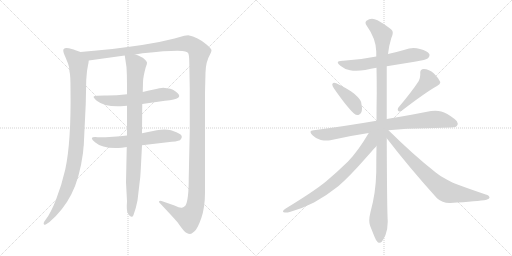
t = 0.00 s
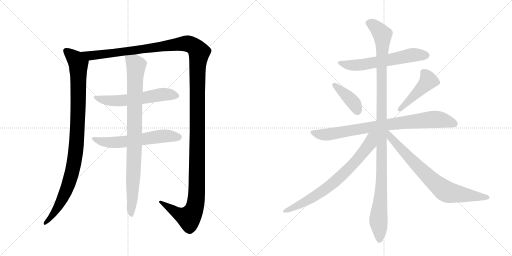
t = 2.15 s
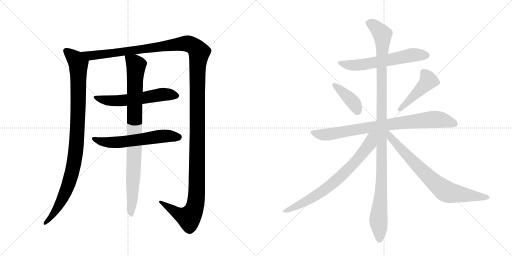
t = 4.31 s
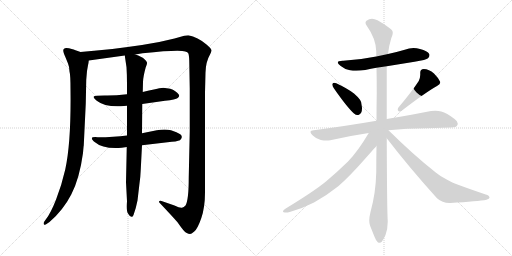
t = 6.46 s
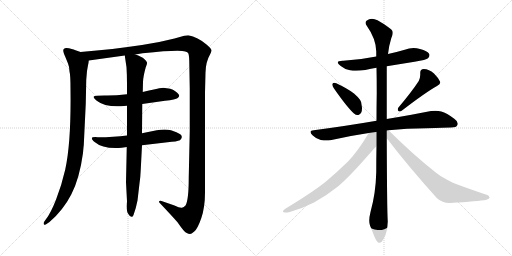
t = 8.62 s
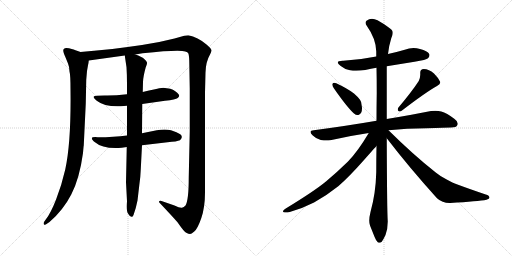
t = 10.77 s

The animated SVG that drew these frames (rendered in a browser with its animation timeline set to each time). Animation: 12 CSS @keyframes rules; one cycle of 10.77 s.

<svg version="1.1" viewBox="0 0 2048 1024" xmlns="http://www.w3.org/2000/svg">
  <g stroke="lightgray" stroke-dasharray="1,1" stroke-width="1" transform="scale(4, 4)">
    <line x1="0" y1="0" x2="256" y2="256"></line>
    <line x1="256" y1="0" x2="0" y2="256"></line>
    <line x1="128" y1="0" x2="128" y2="256"></line>
    <line x1="0" y1="128" x2="256" y2="128"></line>
    <line x1="256" y1="0" x2="512" y2="256"></line>
    <line x1="512" y1="0" x2="256" y2="256"></line>
    <line x1="384" y1="0" x2="384" y2="256"></line>
    <line x1="256" y1="128" x2="512" y2="128"></line>
  </g>
<g transform="scale(1, -1) translate(0, -850)">
   <style type="text/css">
    @keyframes keyframes0 {
      from {
       stroke: black;
       stroke-dashoffset: 993;
       stroke-width: 128;
       }
       76% {
       animation-timing-function: step-end;
       stroke: black;
       stroke-dashoffset: 0;
       stroke-width: 128;
       }
       to {
       stroke: black;
       stroke-width: 1024;
       }
       }
       #make-me-a-hanzi-animation-0 {
         animation: keyframes0 1.058105s both;
         animation-delay: 0.000000s;
         animation-timing-function: linear;
       }
    @keyframes keyframes1 {
      from {
       stroke: black;
       stroke-dashoffset: 1539;
       stroke-width: 128;
       }
       83% {
       animation-timing-function: step-end;
       stroke: black;
       stroke-dashoffset: 0;
       stroke-width: 128;
       }
       to {
       stroke: black;
       stroke-width: 1024;
       }
       }
       #make-me-a-hanzi-animation-1 {
         animation: keyframes1 1.502441s both;
         animation-delay: 1.058105s;
         animation-timing-function: linear;
       }
    @keyframes keyframes2 {
      from {
       stroke: black;
       stroke-dashoffset: 583;
       stroke-width: 128;
       }
       65% {
       animation-timing-function: step-end;
       stroke: black;
       stroke-dashoffset: 0;
       stroke-width: 128;
       }
       to {
       stroke: black;
       stroke-width: 1024;
       }
       }
       #make-me-a-hanzi-animation-2 {
         animation: keyframes2 0.724447s both;
         animation-delay: 2.560547s;
         animation-timing-function: linear;
       }
    @keyframes keyframes3 {
      from {
       stroke: black;
       stroke-dashoffset: 593;
       stroke-width: 128;
       }
       66% {
       animation-timing-function: step-end;
       stroke: black;
       stroke-dashoffset: 0;
       stroke-width: 128;
       }
       to {
       stroke: black;
       stroke-width: 1024;
       }
       }
       #make-me-a-hanzi-animation-3 {
         animation: keyframes3 0.732585s both;
         animation-delay: 3.284993s;
         animation-timing-function: linear;
       }
    @keyframes keyframes4 {
      from {
       stroke: black;
       stroke-dashoffset: 904;
       stroke-width: 128;
       }
       75% {
       animation-timing-function: step-end;
       stroke: black;
       stroke-dashoffset: 0;
       stroke-width: 128;
       }
       to {
       stroke: black;
       stroke-width: 1024;
       }
       }
       #make-me-a-hanzi-animation-4 {
         animation: keyframes4 0.985677s both;
         animation-delay: 4.017578s;
         animation-timing-function: linear;
       }
    @keyframes keyframes5 {
      from {
       stroke: black;
       stroke-dashoffset: 608;
       stroke-width: 128;
       }
       66% {
       animation-timing-function: step-end;
       stroke: black;
       stroke-dashoffset: 0;
       stroke-width: 128;
       }
       to {
       stroke: black;
       stroke-width: 1024;
       }
       }
       #make-me-a-hanzi-animation-5 {
         animation: keyframes5 0.744792s both;
         animation-delay: 5.003255s;
         animation-timing-function: linear;
       }
    @keyframes keyframes6 {
      from {
       stroke: black;
       stroke-dashoffset: 399;
       stroke-width: 128;
       }
       56% {
       animation-timing-function: step-end;
       stroke: black;
       stroke-dashoffset: 0;
       stroke-width: 128;
       }
       to {
       stroke: black;
       stroke-width: 1024;
       }
       }
       #make-me-a-hanzi-animation-6 {
         animation: keyframes6 0.574707s both;
         animation-delay: 5.748047s;
         animation-timing-function: linear;
       }
    @keyframes keyframes7 {
      from {
       stroke: black;
       stroke-dashoffset: 457;
       stroke-width: 128;
       }
       60% {
       animation-timing-function: step-end;
       stroke: black;
       stroke-dashoffset: 0;
       stroke-width: 128;
       }
       to {
       stroke: black;
       stroke-width: 1024;
       }
       }
       #make-me-a-hanzi-animation-7 {
         animation: keyframes7 0.621908s both;
         animation-delay: 6.322754s;
         animation-timing-function: linear;
       }
    @keyframes keyframes8 {
      from {
       stroke: black;
       stroke-dashoffset: 828;
       stroke-width: 128;
       }
       73% {
       animation-timing-function: step-end;
       stroke: black;
       stroke-dashoffset: 0;
       stroke-width: 128;
       }
       to {
       stroke: black;
       stroke-width: 1024;
       }
       }
       #make-me-a-hanzi-animation-8 {
         animation: keyframes8 0.923828s both;
         animation-delay: 6.944661s;
         animation-timing-function: linear;
       }
    @keyframes keyframes9 {
      from {
       stroke: black;
       stroke-dashoffset: 1147;
       stroke-width: 128;
       }
       79% {
       animation-timing-function: step-end;
       stroke: black;
       stroke-dashoffset: 0;
       stroke-width: 128;
       }
       to {
       stroke: black;
       stroke-width: 1024;
       }
       }
       #make-me-a-hanzi-animation-9 {
         animation: keyframes9 1.183431s both;
         animation-delay: 7.868490s;
         animation-timing-function: linear;
       }
    @keyframes keyframes10 {
      from {
       stroke: black;
       stroke-dashoffset: 741;
       stroke-width: 128;
       }
       71% {
       animation-timing-function: step-end;
       stroke: black;
       stroke-dashoffset: 0;
       stroke-width: 128;
       }
       to {
       stroke: black;
       stroke-width: 1024;
       }
       }
       #make-me-a-hanzi-animation-10 {
         animation: keyframes10 0.853027s both;
         animation-delay: 9.051921s;
         animation-timing-function: linear;
       }
    @keyframes keyframes11 {
      from {
       stroke: black;
       stroke-dashoffset: 755;
       stroke-width: 128;
       }
       71% {
       animation-timing-function: step-end;
       stroke: black;
       stroke-dashoffset: 0;
       stroke-width: 128;
       }
       to {
       stroke: black;
       stroke-width: 1024;
       }
       }
       #make-me-a-hanzi-animation-11 {
         animation: keyframes11 0.864421s both;
         animation-delay: 9.904948s;
         animation-timing-function: linear;
       }
</style>
<path d="M 322 642 L 302 649 Q 300 651 276 657 Q 253 662 253 648 Q 253 641 261 623 L 272 596 Q 277 585 278 564 Q 282 550 282 495 Q 285 282 261 172 Q 247 111 225 54 Q 203 -3 183 -28 L 176 -38 Q 173 -44 176 -48 Q 179 -52 189 -44 L 198 -38 Q 252 8 285 72 Q 318 135 332 238 Q 334 264 335 268 L 343 435 L 345 531 L 348 566 L 352 589 Q 354 595 355 608 C 358 629 350 632 322 642 Z" fill="lightgray"></path> 
<path d="M 541 632 L 570 637 Q 717 652 741 644 Q 751 641 753 637 Q 756 632 757 608 L 759 494 L 759 325 L 755 142 Q 755 49 742 28 Q 734 20 730 20 Q 723 16 698 28 L 646 46 Q 645 47 641 47 Q 638 46 636 44 Q 635 42 639 38 Q 690 -16 710 -39 Q 736 -77 745 -81 Q 755 -86 760 -86 Q 765 -86 777 -76 Q 790 -66 805 -23 Q 820 20 820 80 L 820 480 L 822 560 Q 823 603 841 634 Q 845 641 846 648 Q 847 654 826 672 Q 791 702 753 709 L 737 707 L 698 696 L 637 682 L 568 670 Q 454 653 322 642 C 292 639 325 604 355 608 L 499 628 L 541 632 Z" fill="lightgray"></path> 
<path d="M 508 473 Q 458 467 418 468 Q 379 468 375 464 Q 372 460 387 447 Q 421 420 496 426 L 508 427 L 569 434 L 660 447 Q 703 451 711 458 Q 720 464 715 472 Q 704 487 681 495 L 653 499 Q 648 499 637 497 Q 627 495 571 482 L 508 473 Z" fill="lightgray"></path> 
<path d="M 508 308 Q 456 301 391 301 Q 350 305 380 281 Q 412 253 487 259 L 507 262 L 568 269 L 670 281 Q 708 284 720 289 Q 734 303 721 313 Q 709 322 684 329 Q 660 335 627 329 L 568 317 L 508 308 Z" fill="lightgray"></path> 
<path d="M 571 482 L 572 522 Q 573 546 583 581 Q 589 595 588 600 Q 588 604 577 614 Q 567 624 541 632 C 513 643 496 649 499 628 L 506 581 Q 508 549 508 516 L 508 473 L 508 427 L 508 308 L 507 262 L 504 121 L 508 45 Q 505 5 512 -4 Q 519 -17 526 -17 Q 530 -19 534 -10 Q 544 17 550 48 L 557 108 Q 562 141 563 172 L 568 269 L 568 317 L 569 434 L 571 482 Z" fill="lightgray"></path> 
<path d="M 1547 585 L 1658 603 Q 1706 611 1712 617 Q 1718 623 1718 629 Q 1718 632 1717 634 Q 1710 647 1680 654 Q 1667 658 1654 658 Q 1636 658 1619 651 Q 1585 641 1552 634 L 1505 624 Q 1442 611 1373 607 L 1370 607 Q 1351 607 1351 600 Q 1351 595 1363 586 Q 1378 573 1400 569 Q 1411 567 1425 567 Q 1441 567 1461 570 Q 1484 575 1506 579 L 1547 585 Z" fill="lightgray"></path> 
<path d="M 1330 515 Q 1329 514 1329 512 Q 1329 506 1336 496 Q 1389 420 1416 396 Q 1423 390 1430 390 Q 1433 390 1436 391 Q 1448 397 1448 417 Q 1448 421 1447 426 Q 1446 444 1440 451 Q 1431 463 1416 476 Q 1390 496 1345 517 Q 1340 519 1337 519 Q 1332 519 1330 515 Z" fill="lightgray"></path> 
<path d="M 1593 419 Q 1591 415 1591 412 Q 1591 408 1594 406 Q 1596 404 1599 404 Q 1603 404 1608 408 Q 1703 481 1748 506 Q 1761 514 1761 520 L 1761 522 Q 1754 538 1736 556 Q 1716 574 1695 574 Q 1681 573 1681 560 L 1681 551 Q 1681 539 1675 526 Q 1647 483 1593 419 Z" fill="lightgray"></path> 
<path d="M 1554 329 Q 1627 337 1705 337 Q 1785 340 1804 340 Q 1826 340 1829 349 Q 1831 352 1831 356 Q 1831 365 1817 375 Q 1787 398 1765 404 Q 1754 407 1741 407 Q 1733 407 1724 406 Q 1656 392 1547 374 L 1506 367 Q 1390 347 1255 329 Q 1242 328 1242 322 Q 1242 317 1250 309 Q 1265 294 1283 290 Q 1296 288 1306 288 Q 1314 288 1321 289 Q 1394 306 1475 318 L 1554 329 Z" fill="lightgray"></path> 
<path d="M 1547 374 L 1547 585 L 1552 634 Q 1556 669 1565 697 Q 1571 709 1571 718 Q 1571 722 1570 725 Q 1567 736 1510 769 Q 1498 775 1488 775 Q 1476 775 1466 767 Q 1462 764 1462 759 Q 1462 754 1467 747 Q 1504 695 1505 644 L 1505 624 L 1506 579 Q 1507 531 1507 480 Q 1506 424 1506 367 L 1506 266 Q 1505 215 1505 161 Q 1503 77 1482 2 Q 1477 -18 1477 -32 Q 1477 -44 1480 -52 L 1498 -97 Q 1505 -115 1511 -119 Q 1515 -121 1518 -121 Q 1523 -121 1527 -117 Q 1533 -109 1542 -90 Q 1551 -66 1551 -36 Q 1548 6 1547 297 L 1547 374 Z" fill="lightgray"></path> 
<path d="M 1475 318 Q 1431 244 1392 204 Q 1348 161 1305 125 Q 1258 86 1143 16 Q 1132 9 1132 5 Q 1132 2 1135 1 Q 1139 0 1144 0 Q 1150 0 1159 2 Q 1207 15 1256 40 Q 1308 69 1353 105 Q 1395 141 1456 210 Q 1502 262 1505 265 L 1506 266 C 1559 324 1498 356 1475 318 Z" fill="lightgray"></path> 
<path d="M 1547 297 Q 1637 180 1748 57 Q 1769 38 1798 38 L 1801 38 Q 1913 45 1946 51 Q 1958 55 1958 59 Q 1958 68 1943 72 Q 1878 94 1827 113 Q 1813 118 1785 133 Q 1761 145 1743 160 Q 1654 230 1554 329 C 1533 350 1520 331 1547 297 Z" fill="lightgray"></path> 
      <clipPath id="make-me-a-hanzi-clip-0">
      <path d="M 322 642 L 302 649 Q 300 651 276 657 Q 253 662 253 648 Q 253 641 261 623 L 272 596 Q 277 585 278 564 Q 282 550 282 495 Q 285 282 261 172 Q 247 111 225 54 Q 203 -3 183 -28 L 176 -38 Q 173 -44 176 -48 Q 179 -52 189 -44 L 198 -38 Q 252 8 285 72 Q 318 135 332 238 Q 334 264 335 268 L 343 435 L 345 531 L 348 566 L 352 589 Q 354 595 355 608 C 358 629 350 632 322 642 Z" fill="lightgray"></path>
      </clipPath>
      <path clip-path="url(#make-me-a-hanzi-clip-0)" d="M 267 646 L 304 611 L 313 595 L 312 398 L 302 233 L 290 167 L 260 76 L 217 -2 L 182 -43 " fill="none" id="make-me-a-hanzi-animation-0" stroke-dasharray="865 1730" stroke-linecap="round"></path>

      <clipPath id="make-me-a-hanzi-clip-1">
      <path d="M 541 632 L 570 637 Q 717 652 741 644 Q 751 641 753 637 Q 756 632 757 608 L 759 494 L 759 325 L 755 142 Q 755 49 742 28 Q 734 20 730 20 Q 723 16 698 28 L 646 46 Q 645 47 641 47 Q 638 46 636 44 Q 635 42 639 38 Q 690 -16 710 -39 Q 736 -77 745 -81 Q 755 -86 760 -86 Q 765 -86 777 -76 Q 790 -66 805 -23 Q 820 20 820 80 L 820 480 L 822 560 Q 823 603 841 634 Q 845 641 846 648 Q 847 654 826 672 Q 791 702 753 709 L 737 707 L 698 696 L 637 682 L 568 670 Q 454 653 322 642 C 292 639 325 604 355 608 L 499 628 L 541 632 Z" fill="lightgray"></path>
      </clipPath>
      <path clip-path="url(#make-me-a-hanzi-clip-1)" d="M 331 639 L 374 628 L 739 676 L 770 668 L 796 641 L 790 559 L 788 118 L 781 28 L 774 6 L 754 -21 L 709 -3 L 640 42 " fill="none" id="make-me-a-hanzi-animation-1" stroke-dasharray="1411 2822" stroke-linecap="round"></path>

      <clipPath id="make-me-a-hanzi-clip-2">
      <path d="M 508 473 Q 458 467 418 468 Q 379 468 375 464 Q 372 460 387 447 Q 421 420 496 426 L 508 427 L 569 434 L 660 447 Q 703 451 711 458 Q 720 464 715 472 Q 704 487 681 495 L 653 499 Q 648 499 637 497 Q 627 495 571 482 L 508 473 Z" fill="lightgray"></path>
      </clipPath>
      <path clip-path="url(#make-me-a-hanzi-clip-2)" d="M 379 462 L 422 449 L 466 446 L 656 473 L 702 468 " fill="none" id="make-me-a-hanzi-animation-2" stroke-dasharray="455 910" stroke-linecap="round"></path>

      <clipPath id="make-me-a-hanzi-clip-3">
      <path d="M 508 308 Q 456 301 391 301 Q 350 305 380 281 Q 412 253 487 259 L 507 262 L 568 269 L 670 281 Q 708 284 720 289 Q 734 303 721 313 Q 709 322 684 329 Q 660 335 627 329 L 568 317 L 508 308 Z" fill="lightgray"></path>
      </clipPath>
      <path clip-path="url(#make-me-a-hanzi-clip-3)" d="M 380 294 L 392 287 L 457 280 L 639 305 L 713 301 " fill="none" id="make-me-a-hanzi-animation-3" stroke-dasharray="465 930" stroke-linecap="round"></path>

      <clipPath id="make-me-a-hanzi-clip-4">
      <path d="M 571 482 L 572 522 Q 573 546 583 581 Q 589 595 588 600 Q 588 604 577 614 Q 567 624 541 632 C 513 643 496 649 499 628 L 506 581 Q 508 549 508 516 L 508 473 L 508 427 L 508 308 L 507 262 L 504 121 L 508 45 Q 505 5 512 -4 Q 519 -17 526 -17 Q 530 -19 534 -10 Q 544 17 550 48 L 557 108 Q 562 141 563 172 L 568 269 L 568 317 L 569 434 L 571 482 Z" fill="lightgray"></path>
      </clipPath>
      <path clip-path="url(#make-me-a-hanzi-clip-4)" d="M 507 621 L 545 589 L 526 -9 " fill="none" id="make-me-a-hanzi-animation-4" stroke-dasharray="776 1552" stroke-linecap="round"></path>

      <clipPath id="make-me-a-hanzi-clip-5">
      <path d="M 1547 585 L 1658 603 Q 1706 611 1712 617 Q 1718 623 1718 629 Q 1718 632 1717 634 Q 1710 647 1680 654 Q 1667 658 1654 658 Q 1636 658 1619 651 Q 1585 641 1552 634 L 1505 624 Q 1442 611 1373 607 L 1370 607 Q 1351 607 1351 600 Q 1351 595 1363 586 Q 1378 573 1400 569 Q 1411 567 1425 567 Q 1441 567 1461 570 Q 1484 575 1506 579 L 1547 585 Z" fill="lightgray"></path>
      </clipPath>
      <path clip-path="url(#make-me-a-hanzi-clip-5)" d="M 1357 599 L 1419 588 L 1642 629 L 1704 629 " fill="none" id="make-me-a-hanzi-animation-5" stroke-dasharray="480 960" stroke-linecap="round"></path>

      <clipPath id="make-me-a-hanzi-clip-6">
      <path d="M 1330 515 Q 1329 514 1329 512 Q 1329 506 1336 496 Q 1389 420 1416 396 Q 1423 390 1430 390 Q 1433 390 1436 391 Q 1448 397 1448 417 Q 1448 421 1447 426 Q 1446 444 1440 451 Q 1431 463 1416 476 Q 1390 496 1345 517 Q 1340 519 1337 519 Q 1332 519 1330 515 Z" fill="lightgray"></path>
      </clipPath>
      <path clip-path="url(#make-me-a-hanzi-clip-6)" d="M 1337 511 L 1410 444 L 1431 405 " fill="none" id="make-me-a-hanzi-animation-6" stroke-dasharray="271 542" stroke-linecap="round"></path>

      <clipPath id="make-me-a-hanzi-clip-7">
      <path d="M 1593 419 Q 1591 415 1591 412 Q 1591 408 1594 406 Q 1596 404 1599 404 Q 1603 404 1608 408 Q 1703 481 1748 506 Q 1761 514 1761 520 L 1761 522 Q 1754 538 1736 556 Q 1716 574 1695 574 Q 1681 573 1681 560 L 1681 551 Q 1681 539 1675 526 Q 1647 483 1593 419 Z" fill="lightgray"></path>
      </clipPath>
      <path clip-path="url(#make-me-a-hanzi-clip-7)" d="M 1694 561 L 1714 528 L 1600 413 " fill="none" id="make-me-a-hanzi-animation-7" stroke-dasharray="329 658" stroke-linecap="round"></path>

      <clipPath id="make-me-a-hanzi-clip-8">
      <path d="M 1554 329 Q 1627 337 1705 337 Q 1785 340 1804 340 Q 1826 340 1829 349 Q 1831 352 1831 356 Q 1831 365 1817 375 Q 1787 398 1765 404 Q 1754 407 1741 407 Q 1733 407 1724 406 Q 1656 392 1547 374 L 1506 367 Q 1390 347 1255 329 Q 1242 328 1242 322 Q 1242 317 1250 309 Q 1265 294 1283 290 Q 1296 288 1306 288 Q 1314 288 1321 289 Q 1394 306 1475 318 L 1554 329 Z" fill="lightgray"></path>
      </clipPath>
      <path clip-path="url(#make-me-a-hanzi-clip-8)" d="M 1252 319 L 1312 312 L 1502 345 L 1725 372 L 1760 372 L 1817 356 " fill="none" id="make-me-a-hanzi-animation-8" stroke-dasharray="700 1400" stroke-linecap="round"></path>

      <clipPath id="make-me-a-hanzi-clip-9">
      <path d="M 1547 374 L 1547 585 L 1552 634 Q 1556 669 1565 697 Q 1571 709 1571 718 Q 1571 722 1570 725 Q 1567 736 1510 769 Q 1498 775 1488 775 Q 1476 775 1466 767 Q 1462 764 1462 759 Q 1462 754 1467 747 Q 1504 695 1505 644 L 1505 624 L 1506 579 Q 1507 531 1507 480 Q 1506 424 1506 367 L 1506 266 Q 1505 215 1505 161 Q 1503 77 1482 2 Q 1477 -18 1477 -32 Q 1477 -44 1480 -52 L 1498 -97 Q 1505 -115 1511 -119 Q 1515 -121 1518 -121 Q 1523 -121 1527 -117 Q 1533 -109 1542 -90 Q 1551 -66 1551 -36 Q 1548 6 1547 297 L 1547 374 Z" fill="lightgray"></path>
      </clipPath>
      <path clip-path="url(#make-me-a-hanzi-clip-9)" d="M 1475 757 L 1506 739 L 1521 723 L 1530 701 L 1528 162 L 1514 -24 L 1518 -108 " fill="none" id="make-me-a-hanzi-animation-9" stroke-dasharray="1019 2038" stroke-linecap="round"></path>

      <clipPath id="make-me-a-hanzi-clip-10">
      <path d="M 1475 318 Q 1431 244 1392 204 Q 1348 161 1305 125 Q 1258 86 1143 16 Q 1132 9 1132 5 Q 1132 2 1135 1 Q 1139 0 1144 0 Q 1150 0 1159 2 Q 1207 15 1256 40 Q 1308 69 1353 105 Q 1395 141 1456 210 Q 1502 262 1505 265 L 1506 266 C 1559 324 1498 356 1475 318 Z" fill="lightgray"></path>
      </clipPath>
      <path clip-path="url(#make-me-a-hanzi-clip-10)" d="M 1499 315 L 1486 300 L 1480 276 L 1449 233 L 1351 133 L 1312 101 L 1215 39 L 1151 8 L 1140 8 " fill="none" id="make-me-a-hanzi-animation-10" stroke-dasharray="613 1226" stroke-linecap="round"></path>

      <clipPath id="make-me-a-hanzi-clip-11">
      <path d="M 1547 297 Q 1637 180 1748 57 Q 1769 38 1798 38 L 1801 38 Q 1913 45 1946 51 Q 1958 55 1958 59 Q 1958 68 1943 72 Q 1878 94 1827 113 Q 1813 118 1785 133 Q 1761 145 1743 160 Q 1654 230 1554 329 C 1533 350 1520 331 1547 297 Z" fill="lightgray"></path>
      </clipPath>
      <path clip-path="url(#make-me-a-hanzi-clip-11)" d="M 1552 320 L 1563 300 L 1623 233 L 1723 133 L 1779 87 L 1809 77 L 1949 59 " fill="none" id="make-me-a-hanzi-animation-11" stroke-dasharray="627 1254" stroke-linecap="round"></path>

</g>
</svg>
